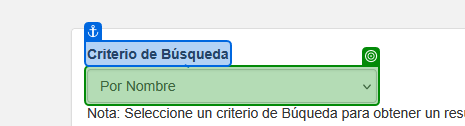
Task: Prueba Técnica
Workflow: Main

Step 1: select [vOpcion] in 'Criterio de Búsqueda'

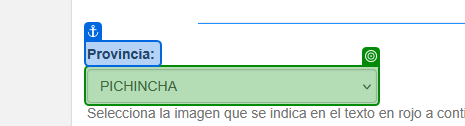
Step 2: select [vProvincia] in 'Provincia'

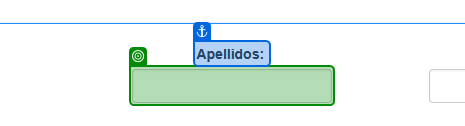
Step 3: type [vApellidos] into 'Apellidos'

Step 4: get-text from 'mundo' (no picture)

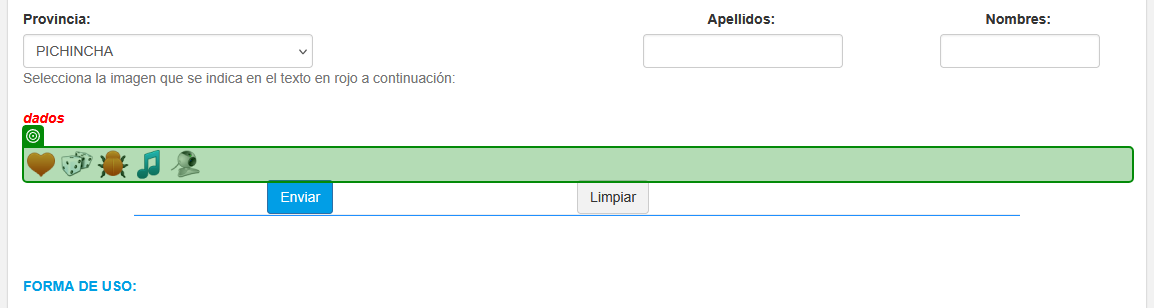
Step 5: Inject Js Script 'DIV'

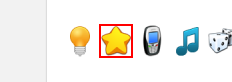
Step 6 [then]: Find Element 'IMG'

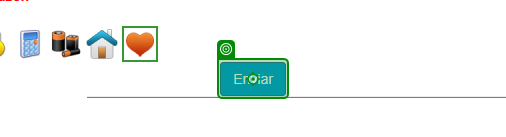
Step 7: click on 'Enviar(1)'

Step 8: Inject Js Script 'Enviar' (no picture)

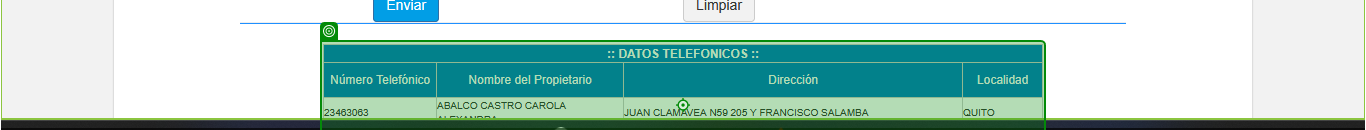
Step 9 [then]: Mouse Scroll ' DATOS TELEFONICOS …'

Step 10: SearchedElement (no picture)

Step 11: get-text from 'Página 1 de 128' (no picture)

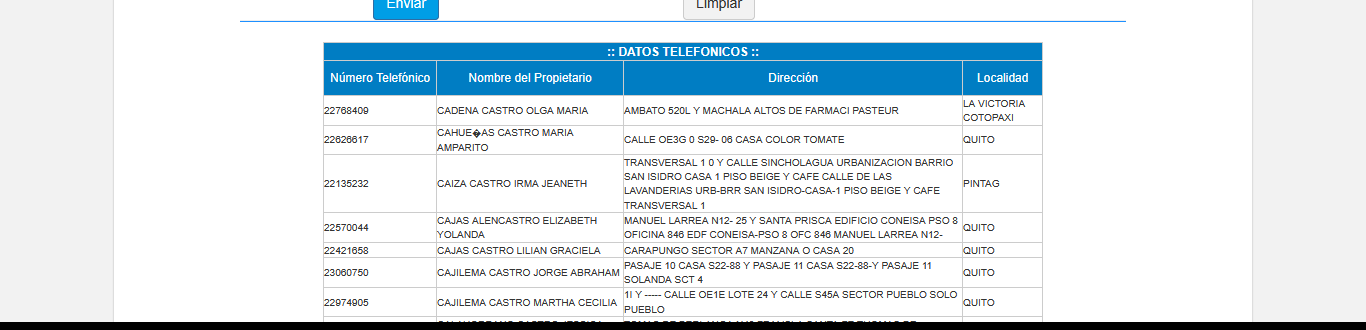
Step 12: get-text from 'Extract Table Data'